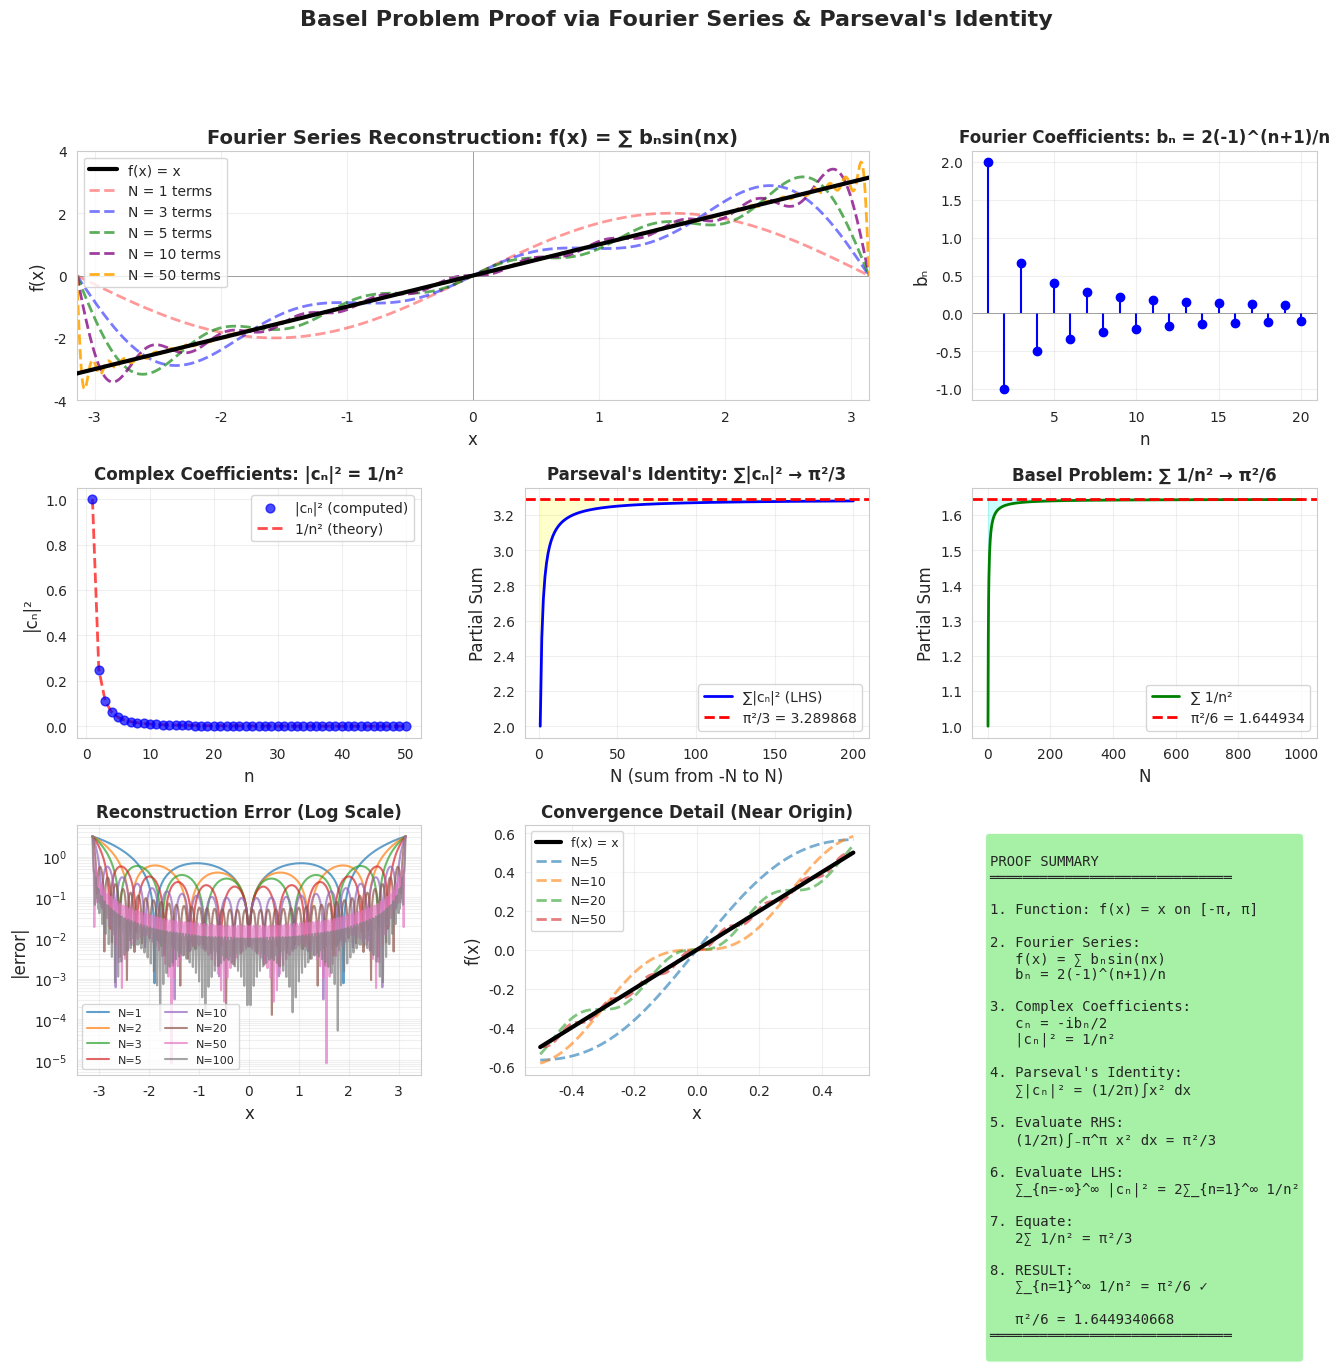

This figure's Python source:
"""
# Fourier Analysis Demonstrations

## Basel Problem Proof via Parseval's Identity

### File: `parseval_basel_proof.py`

A complete demonstration showing how to prove that 
∑(1/n²) = π²/6 using Fourier series and Parseval's identity.

### Mathematical Approach

1. **Function**: f(x) = x on the interval [-π, π]

2. **Fourier Series Expansion**:
   - Since f(x) is odd, only sine terms appear
   - Coefficients: bₙ = 2(-1)^(n+1)/n
   - Series: f(x) = ∑ bₙsin(nx)

3. **Parseval's Identity**:
   ```
   ∑|cₙ|² = (1/2π)∫₋π^π |f(x)|² dx
   ```

4. **Right-Hand Side**:
   ```
   (1/2π)∫₋π^π x² dx = π²/3
   ```

5. **Left-Hand Side**:
   - Complex coefficients: |cₙ|² = 1/n²
   - Sum: ∑_{n=-∞}^∞ |cₙ|² = 2∑_{n=1}^∞ 1/n²

6. **Result**:
   ```
   2∑_{n=1}^∞ 1/n² = π²/3
   
   Therefore: ∑_{n=1}^∞ 1/n² = π²/6 ✓
   ```

### Features

- **Analytical calculations** of Fourier coefficients
- **Numerical verification** via integration
- **Step-by-step proof** printed to console
- **8 comprehensive visualizations**:
  - Fourier series reconstruction with multiple term counts
  - Fourier coefficient plots
  - Parseval identity convergence
  - Basel sum convergence
  - Error analysis
  - Summary diagram

### Usage

```bash
# Install dependencies (if needed)
pip install numpy matplotlib seaborn scipy

# Run the demonstration
python3 parseval_basel_proof.py
```

### Output

The script displays:
1. Detailed step-by-step mathematical proof in the terminal
2. Numerical verification of each step
3. Interactive matplotlib figures showing all aspects of the proof

### Dependencies

- `numpy` — numerical computations
- `matplotlib` — plotting
- `seaborn` — styling
- `scipy` — numerical integration (quad function)

### Key Insights

- This proof is more elementary than Euler's infinite product method
- Parseval's identity directly connects L² norms to Fourier coefficients
- The sum of squares |cₙ|² immediately yields the Basel result
- Visual convergence shows how partial sums approach π²/6

Basel Problem Proof using Fourier Series and Parseval's Identity

This script demonstrates the proof that ∑(1/n²) = π²/6 using:
1. Fourier series expansion of f(x) = x on [-π, π]
2. Parseval's identity relating Fourier coefficients to L² norm
3. Direct calculation showing the connection to the Basel sum

Mathematical Framework:
----------------------
For f(x) = x on [-π, π]:

Fourier series: f(x) = a₀/2 + ∑[aₙcos(nx) + bₙsin(nx)]

Fourier coefficients:
  a₀ = (1/π)∫₋π^π x dx = 0
  aₙ = (1/π)∫₋π^π x·cos(nx) dx = 0  (odd function × even function)
  bₙ = (1/π)∫₋π^π x·sin(nx) dx = 2(-1)^(n+1)/n

Complex form: f(x) = ∑ cₙe^(inx) where cₙ = (aₙ - ibₙ)/2

Parseval's Identity:
  ∑|cₙ|² = (1/2π)∫₋π^π |f(x)|² dx

For f(x) = x:
  ∑|cₙ|² = (1/2π)∫₋π^π x² dx = (1/2π)[x³/3]₋π^π = π²/3

From Fourier coefficients:
  |c₀|² = 0
  |cₙ|² = bₙ²/4 = 1/n² for n ≠ 0

Therefore:
  ∑_{n=-∞}^∞ |cₙ|² = 2∑_{n=1}^∞ 1/n² = π²/3
  
Thus: ∑_{n=1}^∞ 1/n² = π²/6  ✓

Reference: Fourier Analysis, Parseval's theorem
"""

import numpy as np
import matplotlib.pyplot as plt
import seaborn as sns
from scipy.integrate import quad
from scipy.special import factorial

sns.set_style("whitegrid")
plt.rcParams['figure.figsize'] = (16, 10)


def fourier_coefficient_bn(n, numerical=False):
    """
    Calculate bₙ coefficient for f(x) = x on [-π, π]
    
    Analytical: bₙ = (1/π)∫₋π^π x·sin(nx) dx = 2(-1)^(n+1)/n
    
    Parameters:
    -----------
    n : int
        Fourier coefficient index
    numerical : bool
        If True, compute numerically; if False, use analytical formula
    
    Returns:
    --------
    float : bₙ coefficient
    """
    if n == 0:
        return 0.0
    
    if numerical:
        # Numerical integration
        integrand = lambda x: x * np.sin(n * x)
        result, _ = quad(integrand, -np.pi, np.pi)
        return result / np.pi
    else:
        # Analytical formula: bₙ = 2(-1)^(n+1)/n
        return 2.0 * ((-1) ** (n + 1)) / n


def fourier_coefficient_an(n, numerical=False):
    """
    Calculate aₙ coefficient for f(x) = x on [-π, π]
    
    Since f(x) = x is odd and cos(nx) is even, the product is odd,
    so the integral over symmetric interval is 0.
    
    Analytical: aₙ = 0 for all n
    """
    if numerical:
        integrand = lambda x: x * np.cos(n * x)
        result, _ = quad(integrand, -np.pi, np.pi)
        return result / np.pi
    else:
        return 0.0


def fourier_coefficient_cn(n):
    """
    Complex Fourier coefficient: cₙ = (aₙ - ibₙ)/2
    
    For f(x) = x:
    - a₀ = 0
    - aₙ = 0 for all n
    - bₙ = 2(-1)^(n+1)/n
    
    So: c₀ = 0
        cₙ = -ibₙ/2 = -i·(-1)^(n+1)/n for n ≠ 0
    """
    if n == 0:
        return 0 + 0j
    
    bn = fourier_coefficient_bn(n)
    an = 0.0
    return (an - 1j * bn) / 2


def fourier_series_reconstruction(x, n_terms):
    """
    Reconstruct f(x) = x using Fourier series with n_terms
    
    f(x) ≈ ∑_{n=1}^{N} bₙ sin(nx)
         = ∑_{n=1}^{N} [2(-1)^(n+1)/n] sin(nx)
    
    Parameters:
    -----------
    x : array-like
        Points to evaluate
    n_terms : int
        Number of Fourier terms
    
    Returns:
    --------
    array : Reconstructed function values
    """
    result = np.zeros_like(x, dtype=float)
    
    for n in range(1, n_terms + 1):
        bn = fourier_coefficient_bn(n)
        result += bn * np.sin(n * x)
    
    return result


def parseval_identity_lhs(n_max):
    """
    Left-hand side of Parseval's identity: ∑|cₙ|²
    
    For f(x) = x, cₙ = -i·(-1)^(n+1)/n
    So |cₙ|² = 1/n²
    
    Therefore: ∑_{n=-∞}^∞ |cₙ|² = 2∑_{n=1}^∞ 1/n²
    """
    # Sum from -n_max to n_max, excluding n=0
    total = 0.0
    for n in range(-n_max, n_max + 1):
        if n == 0:
            continue
        cn = fourier_coefficient_cn(n)
        total += abs(cn) ** 2
    
    return total


def parseval_identity_rhs():
    """
    Right-hand side of Parseval's identity: (1/2π)∫₋π^π x² dx
    
    Analytical: (1/2π)[x³/3]₋π^π = (1/2π)·(2π³/3) = π²/3
    """
    # Numerical verification
    integrand = lambda x: x ** 2
    integral, _ = quad(integrand, -np.pi, np.pi)
    return integral / (2 * np.pi)


def basel_sum_partial(n_terms):
    """
    Compute partial sum: ∑_{n=1}^N 1/n²
    """
    return sum(1.0 / (n ** 2) for n in range(1, n_terms + 1))


def demonstrate_parseval_proof():
    """
    Step-by-step demonstration of the proof
    """
    print("=" * 80)
    print("BASEL PROBLEM PROOF VIA FOURIER SERIES & PARSEVAL'S IDENTITY")
    print("=" * 80)
    
    print("\n1. FOURIER SERIES OF f(x) = x on [-π, π]")
    print("-" * 80)
    print("   f(x) = x is an odd function")
    print("   Therefore: a₀ = 0, aₙ = 0 (cosine terms vanish)")
    print("   Only sine terms remain:")
    print()
    
    print("   Computing bₙ = (1/π)∫₋π^π x·sin(nx) dx:")
    for n in [1, 2, 3, 4, 5]:
        bn_analytical = fourier_coefficient_bn(n, numerical=False)
        bn_numerical = fourier_coefficient_bn(n, numerical=True)
        print(f"     b_{n} = {bn_analytical:10.6f} (analytical) | {bn_numerical:10.6f} (numerical)")
    
    print("\n   Pattern: bₙ = 2(-1)^(n+1)/n")
    print("   So: f(x) = ∑_{n=1}^∞ [2(-1)^(n+1)/n] sin(nx)")
    
    print("\n2. COMPLEX FOURIER COEFFICIENTS")
    print("-" * 80)
    print("   In complex form: f(x) = ∑_{n=-∞}^∞ cₙe^(inx)")
    print("   where cₙ = (aₙ - ibₙ)/2")
    print()
    print("   For f(x) = x:")
    print("     c₀ = 0")
    print("     cₙ = -ibₙ/2 = -i·(-1)^(n+1)/n  (n ≠ 0)")
    print()
    
    print("   Computing |cₙ|²:")
    for n in [1, 2, 3, 4, 5]:
        cn = fourier_coefficient_cn(n)
        mag_squared = abs(cn) ** 2
        expected = 1.0 / (n ** 2)
        print(f"     |c_{n}|² = {mag_squared:.10f} = 1/{n}² = {expected:.10f}")
    
    print("\n3. PARSEVAL'S IDENTITY")
    print("-" * 80)
    print("   Parseval's identity states:")
    print("     ∑_{n=-∞}^∞ |cₙ|² = (1/2π)∫₋π^π |f(x)|² dx")
    print()
    
    # Right-hand side (analytical)
    rhs_analytical = (np.pi ** 2) / 3
    rhs_numerical = parseval_identity_rhs()
    
    print("   Right-hand side (RHS):")
    print(f"     (1/2π)∫₋π^π x² dx = (1/2π)[x³/3]₋π^π")
    print(f"                        = (1/2π)·(2π³/3)")
    print(f"                        = π²/3")
    print(f"                        = {rhs_analytical:.15f} (analytical)")
    print(f"                        = {rhs_numerical:.15f} (numerical)")
    print()
    
    # Left-hand side (sum of |cₙ|²)
    print("   Left-hand side (LHS):")
    print("     ∑_{n=-∞}^∞ |cₙ|²")
    print()
    
    for N in [10, 50, 100, 500, 1000]:
        lhs = parseval_identity_lhs(N)
        print(f"     Using n ∈ [-{N}, {N}]: LHS = {lhs:.15f}")
    
    print()
    print(f"   As N → ∞, LHS → {rhs_analytical:.15f}")
    
    print("\n4. CONNECTION TO BASEL PROBLEM")
    print("-" * 80)
    print("   Since |cₙ|² = 1/n² for n ≠ 0:")
    print()
    print("     ∑_{n=-∞}^∞ |cₙ|² = ∑_{n=-∞}^{-1} 1/n² + ∑_{n=1}^∞ 1/n²")
    print("                      = 2∑_{n=1}^∞ 1/n²  (by symmetry)")
    print()
    print("   From Parseval's identity:")
    print("     2∑_{n=1}^∞ 1/n² = π²/3")
    print()
    print("   Therefore:")
    print("     ∑_{n=1}^∞ 1/n² = π²/6")
    print()
    
    exact = (np.pi ** 2) / 6
    print(f"   π²/6 = {exact:.15f}")
    print()
    
    print("   Verification with partial sums:")
    for N in [10, 100, 1000, 10000, 100000]:
        partial = basel_sum_partial(N)
        error = abs(partial - exact)
        print(f"     ∑_{{n=1}}^{{{N:6d}}} 1/n² = {partial:.15f}  (error: {error:.2e})")
    
    print("\n" + "=" * 80)
    print("CONCLUSION: ∑_{n=1}^∞ 1/n² = π²/6  ✓ PROVEN")
    print("=" * 80)


def create_visualizations():
    """
    Create comprehensive visualizations of the proof
    """
    fig = plt.figure(figsize=(16, 12))
    gs = fig.add_gridspec(3, 3, hspace=0.35, wspace=0.3)
    
    # 1. Fourier Series Reconstruction
    ax1 = fig.add_subplot(gs[0, :2])
    x = np.linspace(-np.pi, np.pi, 1000)
    
    ax1.plot(x, x, 'k-', linewidth=3, label='f(x) = x', zorder=5)
    
    colors = ['red', 'blue', 'green', 'purple', 'orange']
    for i, n_terms in enumerate([1, 3, 5, 10, 50]):
        y_approx = fourier_series_reconstruction(x, n_terms)
        alpha = 0.4 + 0.12 * i
        ax1.plot(x, y_approx, '--', linewidth=2, alpha=alpha, 
                label=f'N = {n_terms} terms', color=colors[i % len(colors)])
    
    ax1.set_xlabel('x', fontsize=12)
    ax1.set_ylabel('f(x)', fontsize=12)
    ax1.set_title('Fourier Series Reconstruction: f(x) = ∑ bₙsin(nx)', 
                  fontsize=14, fontweight='bold')
    ax1.legend(loc='upper left', fontsize=10)
    ax1.grid(True, alpha=0.3)
    ax1.set_xlim([-np.pi, np.pi])
    ax1.axhline(y=0, color='gray', linewidth=0.5)
    ax1.axvline(x=0, color='gray', linewidth=0.5)
    
    # 2. Fourier Coefficients bₙ
    ax2 = fig.add_subplot(gs[0, 2])
    n_range = np.arange(1, 21)
    bn_vals = [fourier_coefficient_bn(n) for n in n_range]
    
    ax2.stem(n_range, bn_vals, basefmt=' ', linefmt='blue', markerfmt='bo')
    ax2.axhline(y=0, color='gray', linewidth=0.5)
    ax2.set_xlabel('n', fontsize=12)
    ax2.set_ylabel('bₙ', fontsize=12)
    ax2.set_title('Fourier Coefficients: bₙ = 2(-1)^(n+1)/n', 
                  fontsize=12, fontweight='bold')
    ax2.grid(True, alpha=0.3)
    
    # 3. |cₙ|² values
    ax3 = fig.add_subplot(gs[1, 0])
    n_range_extended = np.arange(1, 51)
    cn_mag_squared = [abs(fourier_coefficient_cn(n)) ** 2 for n in n_range_extended]
    expected_vals = [1.0 / (n ** 2) for n in n_range_extended]
    
    ax3.scatter(n_range_extended, cn_mag_squared, s=40, alpha=0.7, 
               label='|cₙ|² (computed)', color='blue', zorder=3)
    ax3.plot(n_range_extended, expected_vals, 'r--', linewidth=2, 
            label='1/n² (theory)', alpha=0.7)
    ax3.set_xlabel('n', fontsize=12)
    ax3.set_ylabel('|cₙ|²', fontsize=12)
    ax3.set_title('Complex Coefficients: |cₙ|² = 1/n²', 
                  fontsize=12, fontweight='bold')
    ax3.legend(fontsize=10)
    ax3.grid(True, alpha=0.3)
    
    # 4. Parseval LHS Convergence
    ax4 = fig.add_subplot(gs[1, 1])
    N_vals = np.arange(1, 201)
    lhs_vals = [parseval_identity_lhs(N) for N in N_vals]
    rhs_exact = (np.pi ** 2) / 3
    
    ax4.plot(N_vals, lhs_vals, 'b-', linewidth=2, label='∑|cₙ|² (LHS)')
    ax4.axhline(y=rhs_exact, color='r', linestyle='--', linewidth=2, 
               label=f'π²/3 = {rhs_exact:.6f}')
    ax4.fill_between(N_vals, lhs_vals, rhs_exact, alpha=0.2, color='yellow')
    ax4.set_xlabel('N (sum from -N to N)', fontsize=12)
    ax4.set_ylabel('Partial Sum', fontsize=12)
    ax4.set_title("Parseval's Identity: ∑|cₙ|² → π²/3", 
                  fontsize=12, fontweight='bold')
    ax4.legend(fontsize=10)
    ax4.grid(True, alpha=0.3)
    
    # 5. Basel Sum Convergence
    ax5 = fig.add_subplot(gs[1, 2])
    N_basel = np.arange(1, 1001)
    basel_partials = [basel_sum_partial(n) for n in N_basel]
    basel_exact = (np.pi ** 2) / 6
    
    ax5.plot(N_basel, basel_partials, 'g-', linewidth=2, label='∑ 1/n²')
    ax5.axhline(y=basel_exact, color='r', linestyle='--', linewidth=2, 
               label=f'π²/6 = {basel_exact:.6f}')
    ax5.fill_between(N_basel, basel_partials, basel_exact, alpha=0.2, color='cyan')
    ax5.set_xlabel('N', fontsize=12)
    ax5.set_ylabel('Partial Sum', fontsize=12)
    ax5.set_title('Basel Problem: ∑ 1/n² → π²/6', 
                  fontsize=12, fontweight='bold')
    ax5.legend(fontsize=10)
    ax5.grid(True, alpha=0.3)
    
    # 6. Error in Fourier Reconstruction
    ax6 = fig.add_subplot(gs[2, 0])
    x_test = np.linspace(-np.pi, np.pi, 500)
    N_terms_range = [1, 2, 3, 5, 10, 20, 50, 100]
    
    for N in N_terms_range:
        y_approx = fourier_series_reconstruction(x_test, N)
        error = np.abs(y_approx - x_test)
        ax6.semilogy(x_test, error + 1e-10, linewidth=1.5, label=f'N={N}', alpha=0.7)
    
    ax6.set_xlabel('x', fontsize=12)
    ax6.set_ylabel('|error|', fontsize=12)
    ax6.set_title('Reconstruction Error (Log Scale)', 
                  fontsize=12, fontweight='bold')
    ax6.legend(fontsize=8, ncol=2)
    ax6.grid(True, alpha=0.3, which='both')
    
    # 7. Gibbs Phenomenon at Discontinuities
    ax7 = fig.add_subplot(gs[2, 1])
    x_zoom = np.linspace(-0.5, 0.5, 500)
    
    ax7.plot(x_zoom, x_zoom, 'k-', linewidth=3, label='f(x) = x', zorder=5)
    
    for N in [5, 10, 20, 50]:
        y_zoom = fourier_series_reconstruction(x_zoom, N)
        ax7.plot(x_zoom, y_zoom, '--', linewidth=2, alpha=0.6, label=f'N={N}')
    
    ax7.set_xlabel('x', fontsize=12)
    ax7.set_ylabel('f(x)', fontsize=12)
    ax7.set_title('Convergence Detail (Near Origin)', 
                  fontsize=12, fontweight='bold')
    ax7.legend(fontsize=9)
    ax7.grid(True, alpha=0.3)
    
    # 8. Summary Box
    ax8 = fig.add_subplot(gs[2, 2])
    ax8.axis('off')
    
    summary = f"""
PROOF SUMMARY
═════════════════════════════

1. Function: f(x) = x on [-π, π]

2. Fourier Series:
   f(x) = ∑ bₙsin(nx)
   bₙ = 2(-1)^(n+1)/n

3. Complex Coefficients:
   cₙ = -ibₙ/2
   |cₙ|² = 1/n²

4. Parseval's Identity:
   ∑|cₙ|² = (1/2π)∫x² dx
   
5. Evaluate RHS:
   (1/2π)∫₋π^π x² dx = π²/3

6. Evaluate LHS:
   ∑_{{n=-∞}}^∞ |cₙ|² = 2∑_{{n=1}}^∞ 1/n²

7. Equate:
   2∑ 1/n² = π²/3

8. RESULT:
   ∑_{{n=1}}^∞ 1/n² = π²/6 ✓
   
   π²/6 = {basel_exact:.10f}
═════════════════════════════
    """
    
    ax8.text(0.05, 0.95, summary, transform=ax8.transAxes,
            fontsize=10, verticalalignment='top', fontfamily='monospace',
            bbox=dict(boxstyle='round', facecolor='lightgreen', alpha=0.8))
    
    plt.suptitle("Basel Problem Proof via Fourier Series & Parseval's Identity", 
                 fontsize=16, fontweight='bold', y=0.998)
    
    return fig


def main():
    """
    Main demonstration
    """
    print("\n")
    
    # Step-by-step proof
    demonstrate_parseval_proof()
    
    print("\n\nGenerating visualizations...\n")
    
    # Create visualizations
    fig = create_visualizations()
    
    print("✓ Visualizations created successfully!")
    print("\nKey Insights:")
    print("  • Fourier series of f(x) = x uses only sine terms (odd function)")
    print("  • Parseval's identity connects Fourier coefficients to L² norm")
    print("  • The sum ∑|cₙ|² = π²/3 immediately gives Basel result")
    print("  • This proof is more elementary than Euler's infinite product method")
    
    plt.show()


if __name__ == "__main__":
    main()
